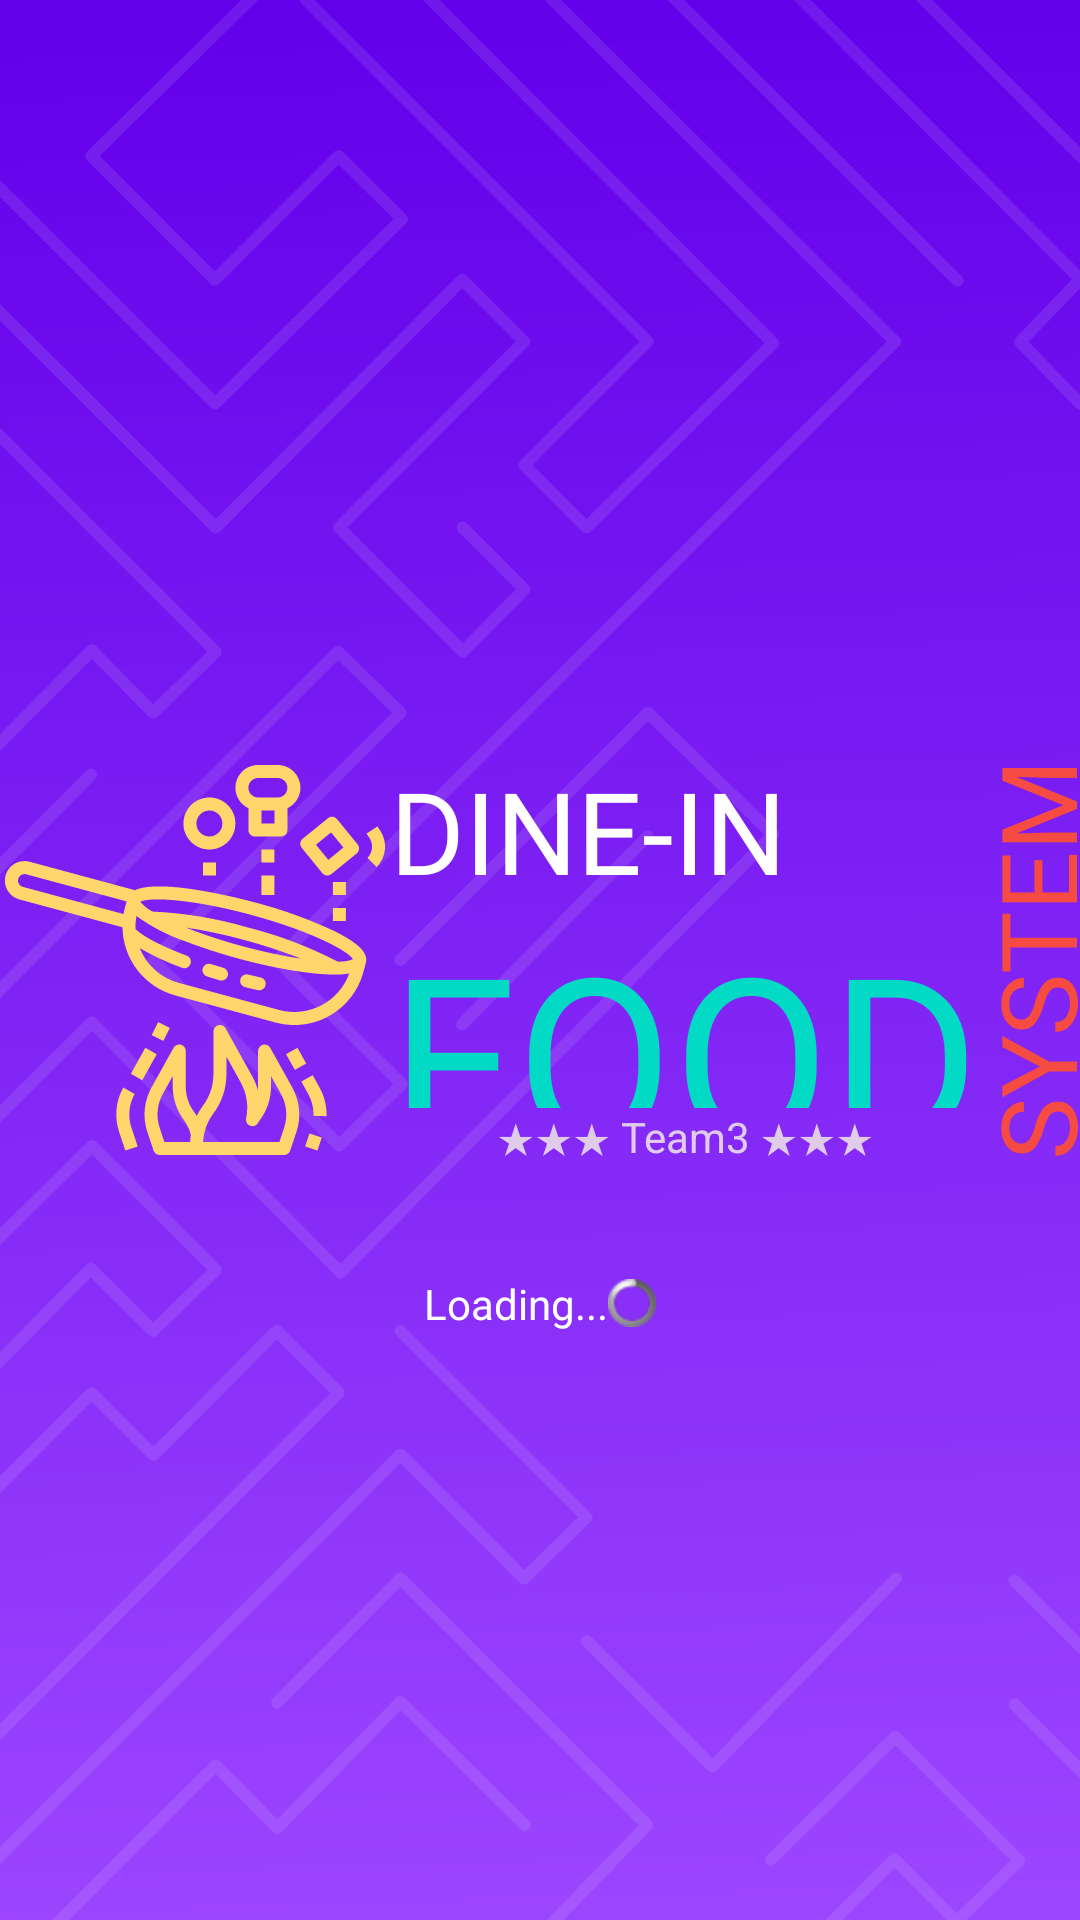

The Android layout XML behind this screen, and the referenced resources:
<!-- AndroidManifest.xml: application theme Theme.FDIOSystem -->
<!-- res/layout/activity_splashscreen.xml -->
<?xml version="1.0" encoding="utf-8"?>
<RelativeLayout
    xmlns:android="http://schemas.android.com/apk/res/android"
    xmlns:app="http://schemas.android.com/apk/res-auto"
    android:layout_width="match_parent"
    android:layout_height="match_parent"
    android:background="@drawable/ic_main_background"  >

    <LinearLayout
        android:layout_width="wrap_content"
        android:layout_height="wrap_content"
        android:layout_centerInParent="true"
        android:orientation="horizontal"
        android:id="@+id/applogo"
        >

        <ImageView
            android:layout_width="130dp"
            android:layout_height="150dp"
            android:src="@drawable/ic_fried"
            app:tint="@color/yellow"
            android:id="@+id/splash_img"
            />
        <LinearLayout
            android:layout_width="wrap_content"
            android:layout_height="wrap_content"
            android:orientation="vertical"
            android:layout_gravity="center"
            android:id="@+id/logo_mid"
            >

            <TextView
                android:layout_width="wrap_content"
                android:layout_height="49dp"
                android:fontFamily="@font/noto"
                android:text="DINE-IN"
                android:textColor="@color/white"
                android:textSize="38sp" />

            <TextView
                android:layout_width="wrap_content"
                android:layout_height="69dp"
                android:fontFamily="@font/nortwest"
                android:text="FOOD"
                android:textColor="@color/teal_200"
                android:textSize="76sp" />

            <TextView
                android:layout_width="match_parent"
                android:layout_height="wrap_content"
                android:text="★★★ Team3 ★★★"
                android:textAlignment="center"
                android:textColor="@color/gray_200"
                android:gravity="center_horizontal"
                />
        </LinearLayout>

        <TextView
            android:layout_width="150dp"
            android:layout_height="match_parent"
            android:fontFamily="@font/nortwest"
            android:rotation="-90"
            android:text="SYSTEM"
            android:textColor="@color/red"
            android:textSize="35sp"
            android:layout_marginLeft="-5dp"
            android:textAlignment="center"
            android:gravity="center_horizontal"
            android:id="@+id/logo_right"
            />
    </LinearLayout>

    <LinearLayout
        android:layout_width="wrap_content"
        android:layout_height="wrap_content"
        android:orientation="horizontal"
        android:layout_below="@+id/applogo"
        android:layout_marginTop="30dp"
        android:layout_centerInParent="true"
        >
        <TextView
            android:layout_width="wrap_content"
            android:layout_height="match_parent"
            android:text="Loading..."
            android:textColor="@color/white"
            android:layout_gravity="center"
            android:textAlignment="center"
            />
        <ProgressBar
            android:layout_width="wrap_content"
            android:layout_height="match_parent"
            style="@android:style/Widget.ProgressBar.Small"/>
    </LinearLayout>
</RelativeLayout>
<!-- resources referenced by this layout -->
<resources>
  <color name="gray_200">#CCf6f4e6</color>
  <color name="red">#F54B42</color>
  <color name="teal_200">#FF03DAC5</color>
  <color name="white">#FFFFFFFF</color>
  <color name="yellow">#ffd66b</color>
  <!-- drawable ic_fried: vector/xml drawable (drawable, 7854 chars, omitted) -->
  <!-- drawable ic_main_background: vector/xml drawable (drawable, 13956 chars, omitted) -->
  <style name="Theme.FDIOSystem" parent="Theme.MaterialComponents.DayNight.DarkActionBar">
          
          <item name="colorPrimary">@color/shrine</item>
          <item name="colorPrimaryVariant">@color/onshrine</item>
          <item name="colorOnPrimary">@color/white</item>
          
          <item name="colorSecondary">@color/teal_200</item>
          <item name="colorSecondaryVariant">@color/teal_700</item>
          <item name="colorOnSecondary">@color/black</item>
          
          <item name="android:statusBarColor" tools:targetApi="l">?attr/colorPrimaryVariant</item>
          
      </style>
  <color name="shrine">#388E3C</color>
  <color name="onshrine">#442C2E</color>
  <color name="teal_700">#FF018786</color>
  <color name="black">#FF000000</color>
</resources>
